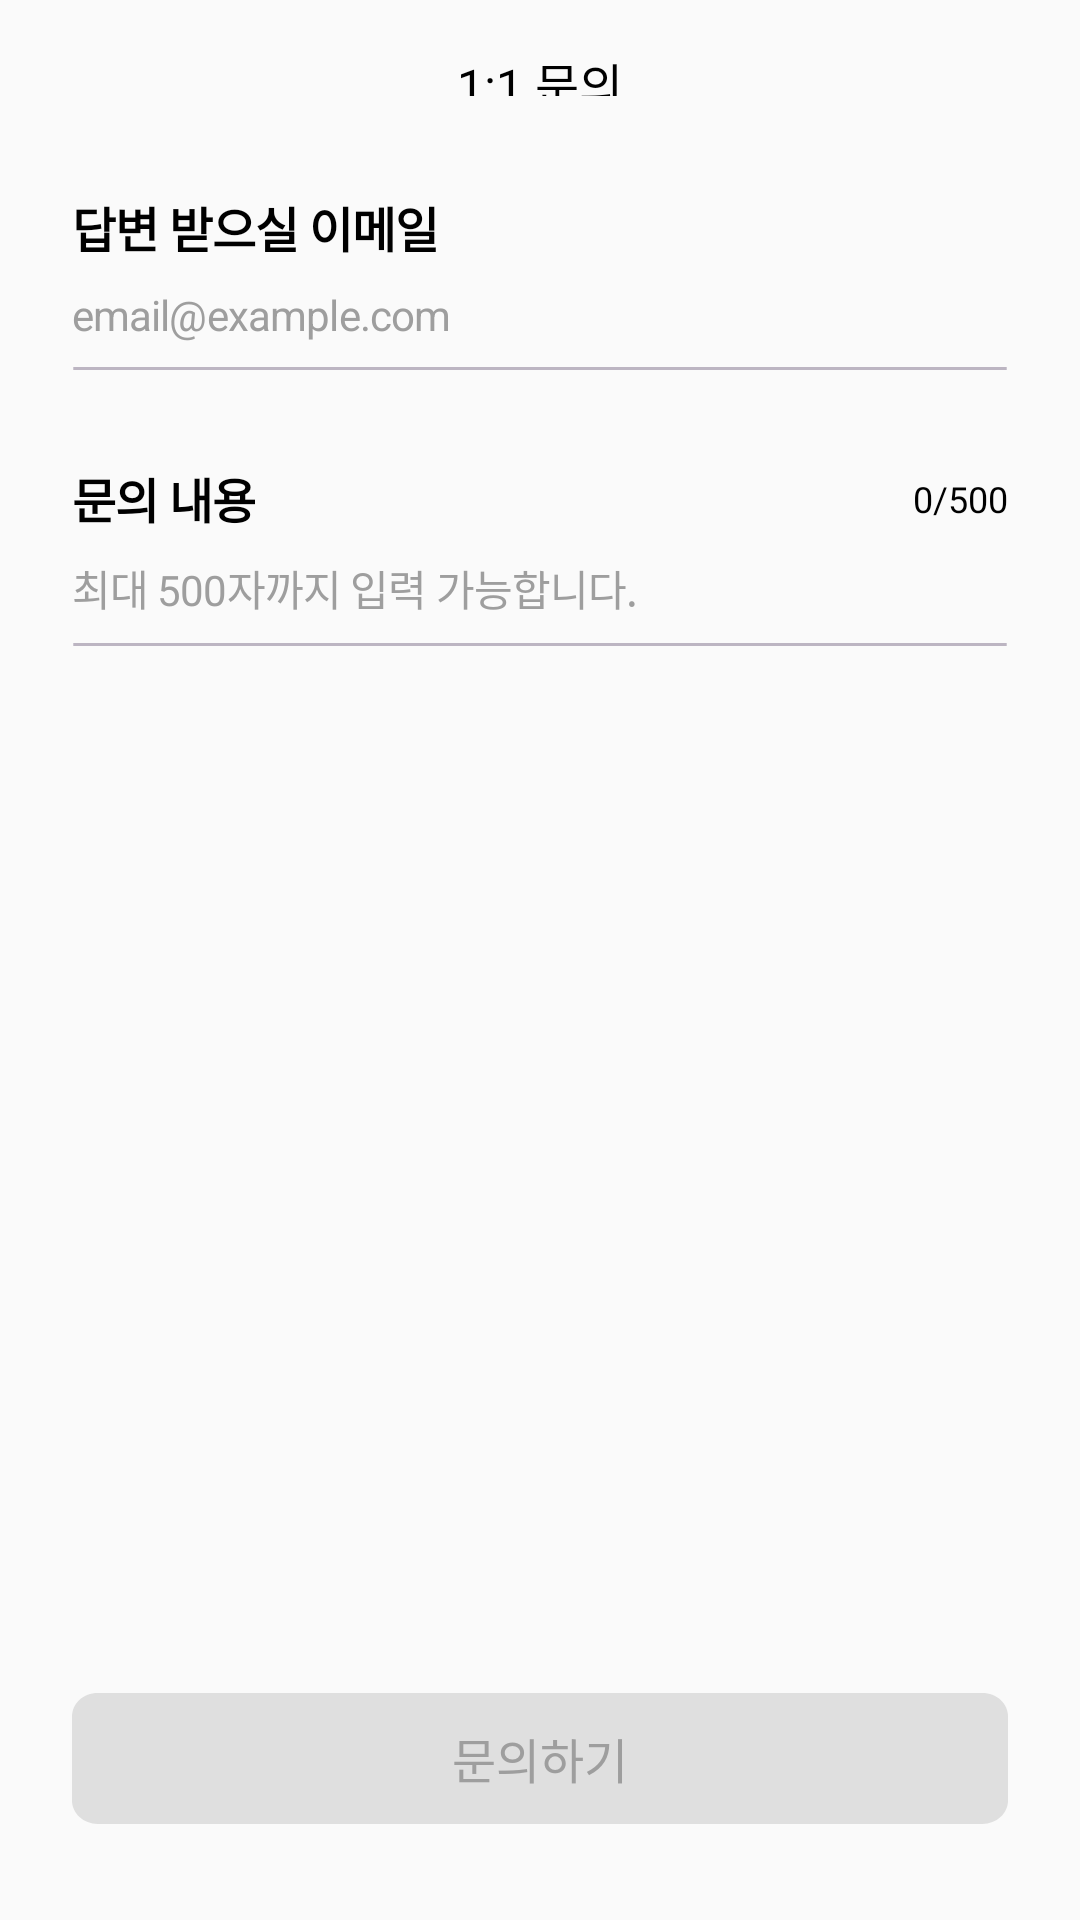

Reconstruct the res/layout file that produces this screen, plus the resources it refers to.
<!-- AndroidManifest.xml: application theme Theme.XIVE -->
<!-- res/layout/fragment_contact.xml -->
<?xml version="1.0" encoding="utf-8"?>
<FrameLayout xmlns:android="http://schemas.android.com/apk/res/android"
    xmlns:app="http://schemas.android.com/apk/res-auto"
    xmlns:tools="http://schemas.android.com/tools"
    android:layout_width="match_parent"
    android:layout_height="match_parent"
    tools:context=".setting.ContactFragment">

    <androidx.constraintlayout.widget.ConstraintLayout
        android:layout_width="match_parent"
        android:layout_height="match_parent">

        <ImageView
            android:id="@+id/backBtn"
            android:layout_width="wrap_content"
            android:layout_height="wrap_content"
            android:paddingEnd="24dp"
            android:paddingStart="24dp"
            android:paddingTop="16dp"
            android:paddingBottom="16dp"
            android:src="@drawable/all_back"
            app:layout_constraintStart_toStartOf="parent"
            app:layout_constraintTop_toTopOf="parent" />

        <TextView
            android:id="@+id/title"
            android:layout_width="wrap_content"
            android:layout_height="0dp"
            android:text="1:1 문의"
            android:textColor="@color/black"
            android:textSize="16dp"
            android:paddingTop="16dp"
            app:layout_constraintBottom_toBottomOf="@+id/backBtn"
            app:layout_constraintEnd_toEndOf="parent"
            app:layout_constraintStart_toStartOf="parent"
            app:layout_constraintTop_toTopOf="@+id/backBtn" />

        <TextView
            android:id="@+id/textView5"
            android:layout_width="0dp"
            android:layout_height="wrap_content"
            android:layout_marginStart="24dp"
            android:layout_marginTop="32dp"
            android:layout_marginEnd="24dp"
            android:text="답변 받으실 이메일"
            android:textColor="@color/black"
            android:textSize="16dp"
            android:textStyle="bold"
            android:letterSpacing="-0.02"
            android:lineSpacingExtra="4sp"
            app:layout_constraintEnd_toEndOf="parent"
            app:layout_constraintStart_toStartOf="parent"
            app:layout_constraintTop_toBottomOf="@+id/backBtn" />

        <EditText
            android:id="@+id/email"
            android:layout_width="0dp"
            android:layout_height="wrap_content"
            android:hint="email@example.com"
            android:textColor="@color/black"
            android:textColorHint="@color/gray100"
            android:textSize="14dp"
            android:paddingTop="8dp"
            android:inputType="textEmailAddress"
            android:background="@android:color/transparent"
            android:letterSpacing="-0.02"
            android:lineSpacingExtra="4sp"
            app:layout_constraintEnd_toEndOf="@+id/textView5"
            app:layout_constraintStart_toStartOf="@+id/textView5"
            app:layout_constraintTop_toBottomOf="@+id/textView5" />

        <ImageView
            android:id="@+id/emailLine"
            android:layout_width="0dp"
            android:layout_height="wrap_content"
            android:layout_marginTop="8dp"
            android:background="@drawable/setting_contact_line"
            app:layout_constraintEnd_toEndOf="@+id/email"
            app:layout_constraintStart_toStartOf="@+id/email"
            app:layout_constraintTop_toBottomOf="@id/email" />

        <TextView
            android:id="@+id/textView6"
            android:layout_width="0dp"
            android:layout_height="wrap_content"
            android:layout_marginTop="40dp"
            android:text="문의 내용"
            android:textColor="@color/black"
            android:textSize="16dp"
            android:textStyle="bold"
            android:letterSpacing="-0.02"
            android:lineSpacingExtra="4sp"
            app:layout_constraintEnd_toEndOf="@+id/email"
            app:layout_constraintStart_toStartOf="@+id/email"
            app:layout_constraintTop_toBottomOf="@+id/email" />

        <TextView
            android:id="@+id/count"
            android:layout_width="wrap_content"
            android:layout_height="wrap_content"
            android:text="0/500"
            android:textColor="@color/black"
            android:textSize="12dp"
            app:layout_constraintBottom_toBottomOf="@+id/textView6"
            app:layout_constraintEnd_toEndOf="@+id/textView6"
            app:layout_constraintTop_toTopOf="@+id/textView6" />

        <EditText
            android:id="@+id/contents"
            android:layout_width="0dp"
            android:layout_height="wrap_content"
            android:hint="최대 500자까지 입력 가능합니다."
            android:maxLength="500"
            android:textColor="@color/black"
            android:textColorHint="@color/gray100"
            android:textSize="14dp"
            android:paddingTop="8dp"
            android:inputType="textMultiLine"
            android:scrollHorizontally="false"
            android:background="@android:color/transparent"
            android:letterSpacing="-0.02"
            android:lineSpacingExtra="4sp"
            app:layout_constraintEnd_toEndOf="@+id/textView6"
            app:layout_constraintStart_toStartOf="@+id/textView6"
            app:layout_constraintTop_toBottomOf="@+id/textView6" />

        <ImageView
            android:id="@+id/contentLine"
            android:layout_width="0dp"
            android:layout_height="wrap_content"
            android:layout_marginTop="8dp"
            android:background="@drawable/setting_contact_line"
            app:layout_constraintEnd_toEndOf="@+id/contents"
            app:layout_constraintStart_toStartOf="@+id/contents"
            app:layout_constraintTop_toBottomOf="@id/contents" />

        <Button
            android:id="@+id/btn"
            android:layout_width="0dp"
            android:layout_height="0dp"
            android:layout_marginBottom="32dp"
            android:background="@drawable/setting_withdrawl_btn"
            android:enabled="false"
            android:text="문의하기"
            android:textColor="@color/gray100"
            android:textSize="16dp"
            app:layout_constraintDimensionRatio="1:0.14"
            app:layout_constraintBottom_toBottomOf="parent"
            app:layout_constraintEnd_toEndOf="@+id/contents"
            app:layout_constraintStart_toStartOf="@+id/contents" />
    </androidx.constraintlayout.widget.ConstraintLayout>

</FrameLayout>
<!-- resources referenced by this layout -->
<resources>
  <color name="black">#FF000000</color>
  <color name="gray100">#9E9E9E</color>
  <!-- drawable setting_contact_line (drawable) -->
  <?xml version="1.0" encoding="utf-8"?>
  <selector xmlns:android="http://schemas.android.com/apk/res/android">
      <item android:state_selected="false">
          <vector
              xmlns:android="http://schemas.android.com/apk/res/android"
              xmlns:aapt="http://schemas.android.com/aapt"
              android:width="365dp"
              android:height="1dp"
              android:viewportWidth="365"
              android:viewportHeight="1"
              >
              <group>
                  <clip-path
                      android:pathData="M0.5 0.5H364.5H0.5Z"
                      />
              </group>
              <path
                  android:pathData="M0.5 0.5H364.5H0.5Z"
                  android:strokeWidth="1"
                  android:strokeColor="#BCB5C2"
                  />
          </vector>
      </item>
      <item android:state_selected="true">
          <vector
              xmlns:android="http://schemas.android.com/apk/res/android"
              xmlns:aapt="http://schemas.android.com/aapt"
              android:width="365dp"
              android:height="1dp"
              android:viewportWidth="365"
              android:viewportHeight="1"
              >
              <group>
                  <clip-path
                      android:pathData="M0.5 0.5H364.5H0.5Z"
                      />
              </group>
              <path
                  android:pathData="M0.5 0.5H364.5H0.5Z"
                  android:strokeWidth="1"
                  android:strokeColor="#8000FF"
                  />
          </vector>
      </item>
  </selector>
  <!-- drawable setting_withdrawl_btn (drawable) -->
  <?xml version="1.0" encoding="utf-8"?>
  <selector xmlns:android="http://schemas.android.com/apk/res/android"
      xmlns:aapt="http://schemas.android.com/aapt">
      <item android:state_enabled="false">
          <vector
              android:width="364dp"
              android:height="56dp"
              android:viewportWidth="364"
              android:viewportHeight="56"
              >
              <group>
                  <clip-path
                      android:pathData="M10 0H354C359.523 0 364 4.47715 364 10V46C364 51.5228 359.523 56 354 56H10C4.47715 56 0 51.5228 0 46V10C0 4.47715 4.47715 0 10 0Z"
                      />
                  <path
                      android:pathData="M0 0V56H364V0"
                      android:fillColor="#DFDFDF"
                      />
              </group>
          </vector>
      </item>
      <item android:state_enabled="true">
          <vector
              android:width="364dp"
              android:height="56dp"
              android:viewportWidth="364"
              android:viewportHeight="56"
              >
              <group>
                  <clip-path
                      android:pathData="M10 0H354C359.523 0 364 4.47715 364 10V46C364 51.5228 359.523 56 354 56H10C4.47715 56 0 51.5228 0 46V10C0 4.47715 4.47715 0 10 0Z"
                      />
                  <path
                      android:pathData="M0 0V56H364V0"
                      android:fillColor="#000000"
                      />
              </group>
          </vector>
      </item>
  </selector>
  <style name="Theme.XIVE" parent="Theme.AppCompat.Light.NoActionBar">
          
          <item name="colorPrimary">@color/purple_500</item>
          <item name="colorPrimaryVariant">@color/purple_700</item>
          <item name="colorOnPrimary">@color/white</item>
          
          <item name="colorSecondary">@color/teal_200</item>
          <item name="colorSecondaryVariant">@color/teal_700</item>
          <item name="colorOnSecondary">@color/black</item>
          
          <item name="windowNoTitle">true</item>
      </style>
  <color name="purple_500">#FF6200EE</color>
  <color name="purple_700">#FF3700B3</color>
  <color name="white">#FFFFFFFF</color>
  <color name="teal_200">#FF03DAC5</color>
  <color name="teal_700">#FF018786</color>
</resources>
